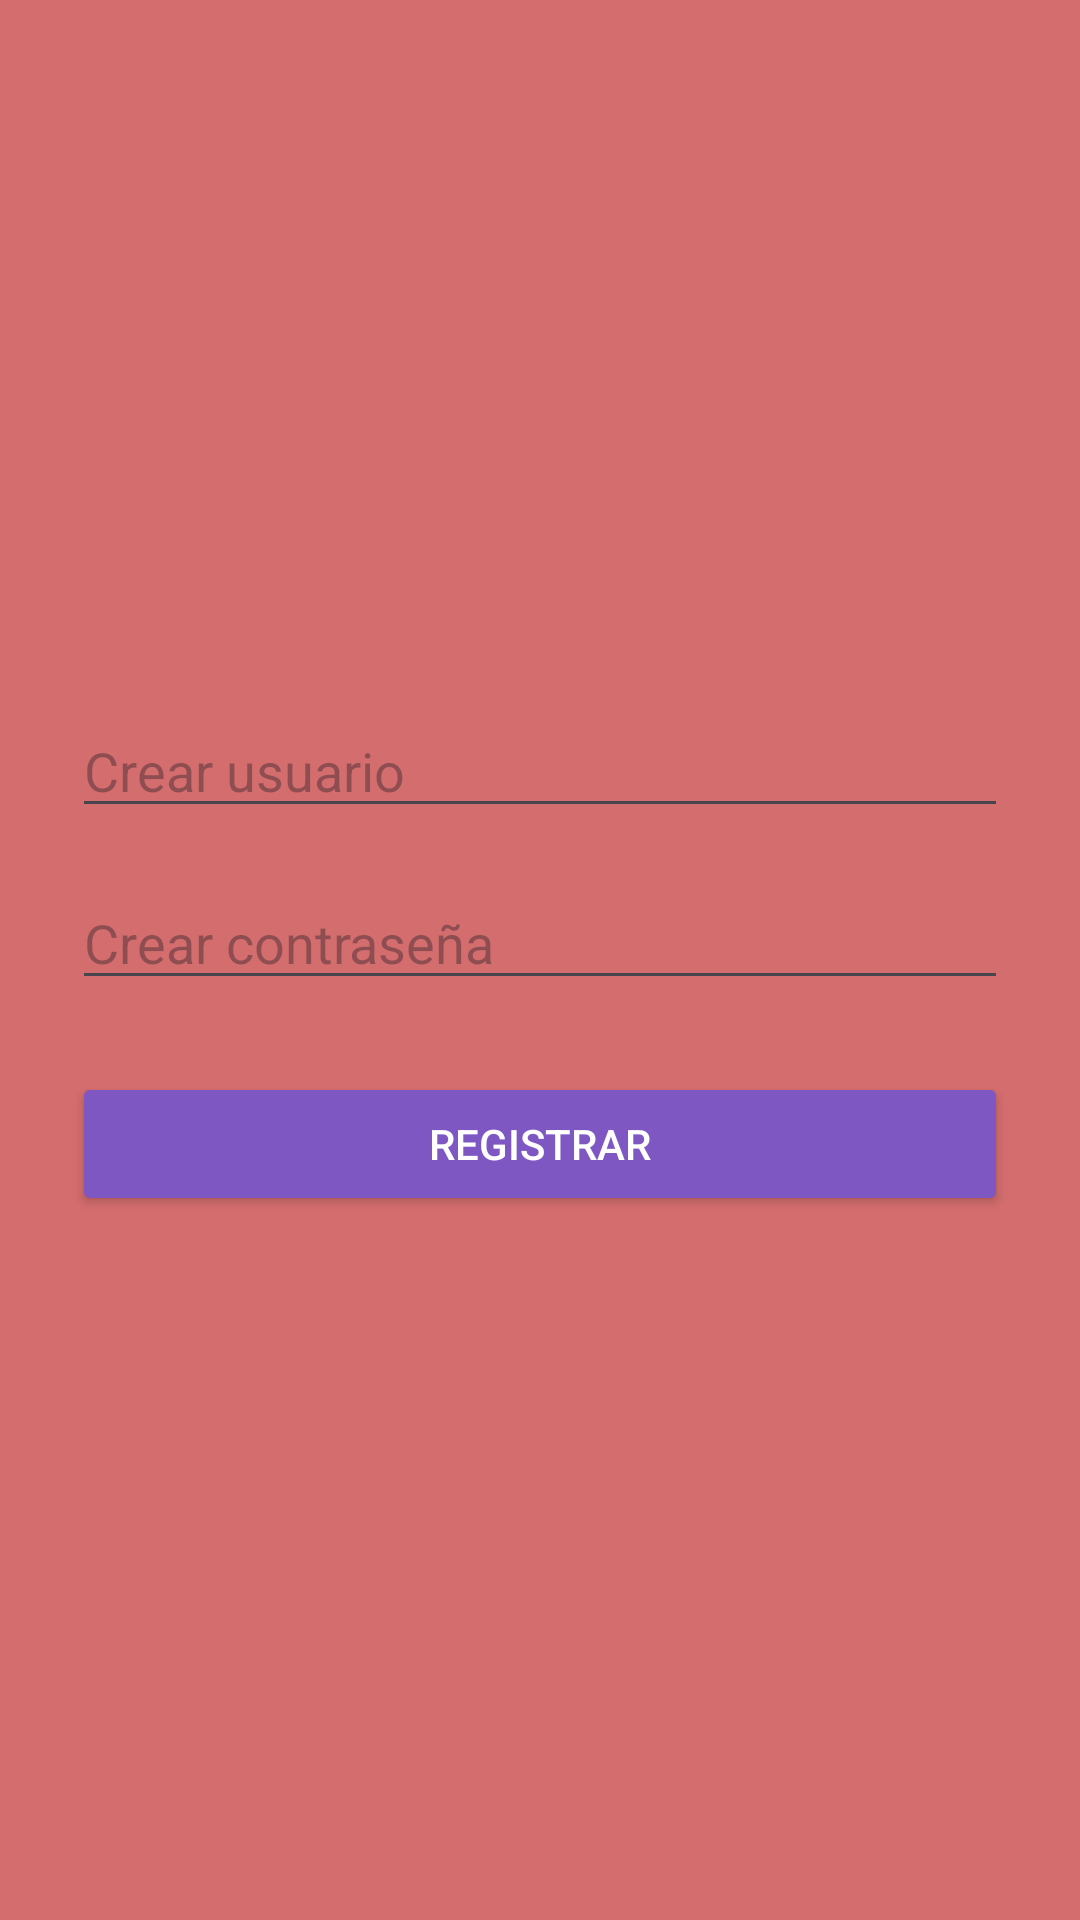

Android layout source for this screen:
<!-- AndroidManifest.xml: application theme Theme.ControlParentalApk -->
<!-- res/layout/activity_register.xml -->
<?xml version="1.0" encoding="utf-8"?>
<LinearLayout xmlns:android="http://schemas.android.com/apk/res/android"
    android:background="#D46D6E"
    android:orientation="vertical"
    android:padding="24dp"
    android:gravity="center"
    android:layout_width="match_parent"
    android:layout_height="match_parent">

    <EditText
        android:id="@+id/editUsername"
        android:hint="Crear usuario"
        android:layout_width="match_parent"
        android:layout_height="wrap_content"
        android:inputType="textPersonName"
        android:layout_marginBottom="16dp"/>

    <EditText
        android:id="@+id/editPassword"
        android:hint="Crear contraseña"
        android:layout_width="match_parent"
        android:layout_height="wrap_content"
        android:inputType="textPassword"
        android:layout_marginBottom="24dp"/>

    <Button
        android:id="@+id/btnRegister"
        android:text="Registrar"
        android:layout_width="match_parent"
        android:layout_height="wrap_content"
        android:backgroundTint="#7E57C2"
        android:textColor="#FFFFFF"/>
</LinearLayout>
<!-- resources referenced by this layout -->
<resources>
  <style name="Theme.ControlParentalApk" parent="Base.Theme.ControlParentalApk" />
  <style name="Base.Theme.ControlParentalApk" parent="Theme.Material3.DayNight.NoActionBar">
          
          
      </style>
</resources>
